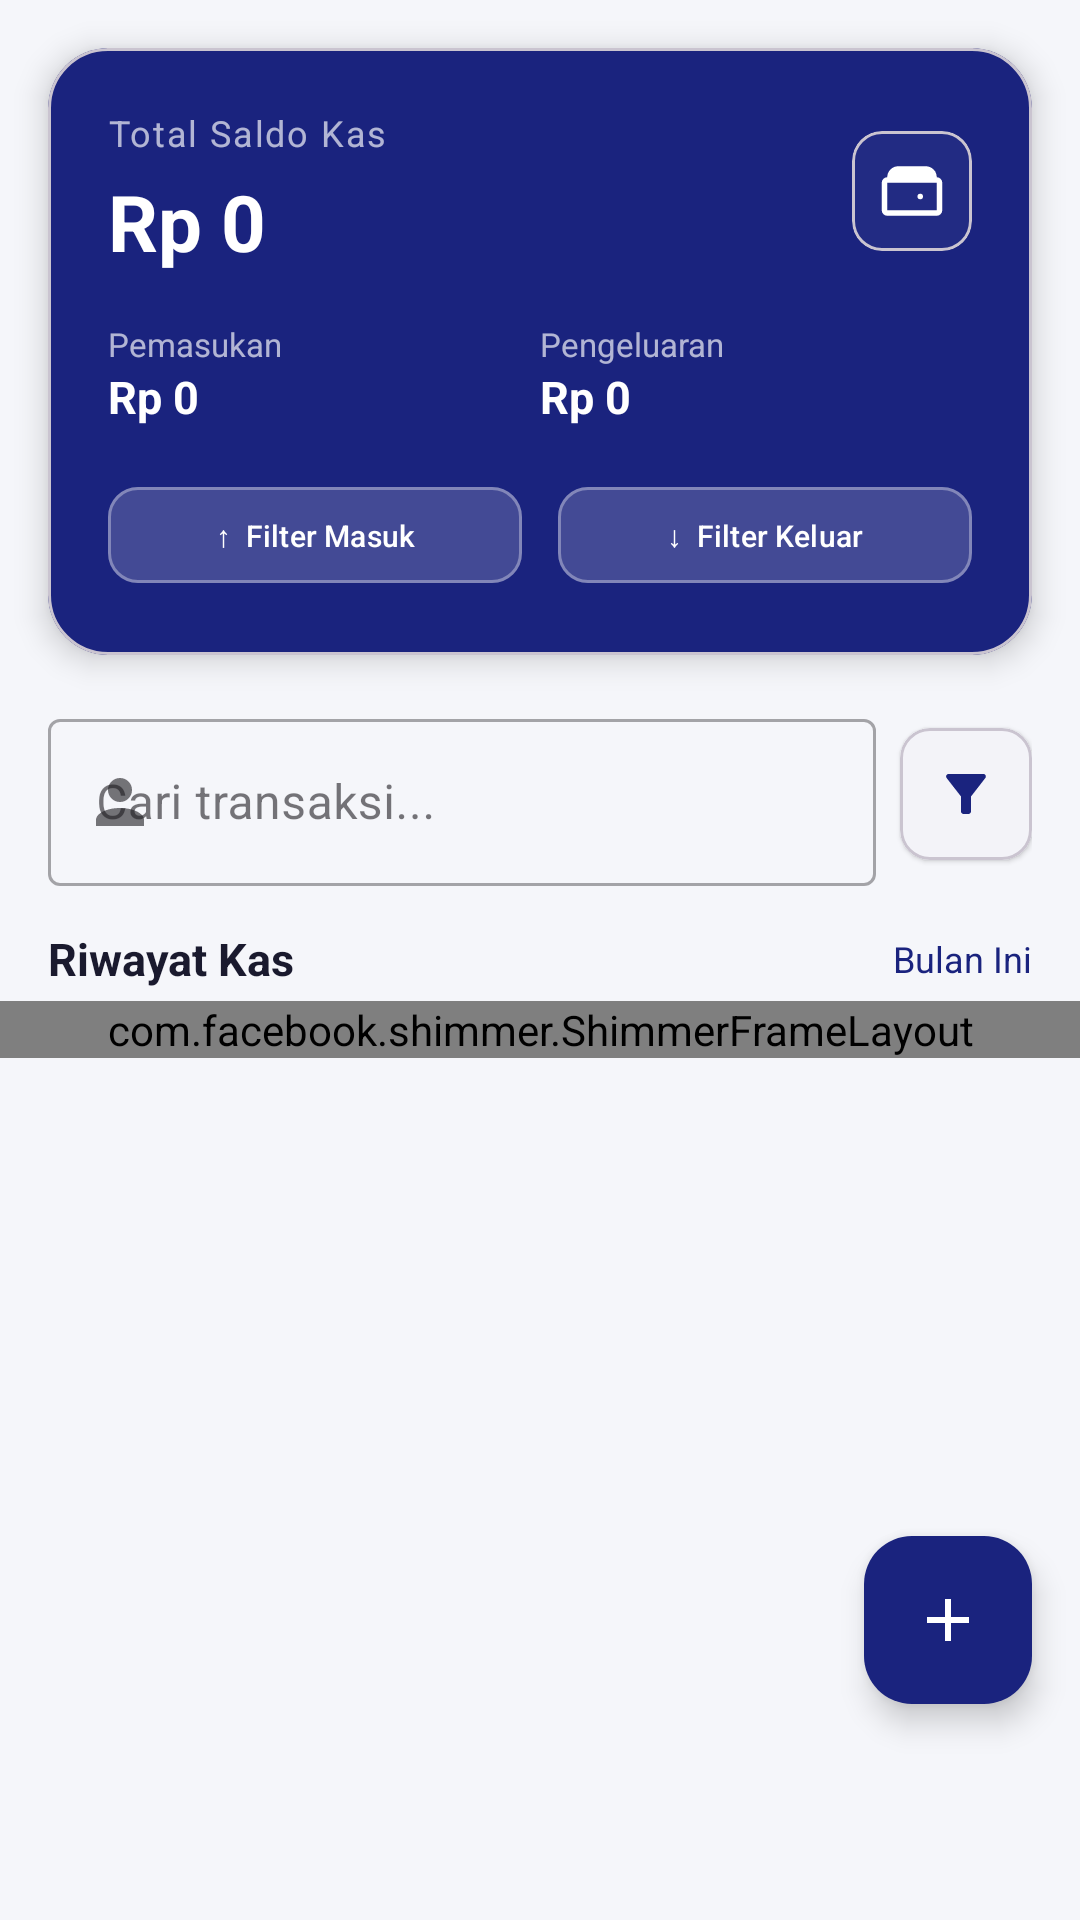

Layout XML and referenced resources for this Android screen:
<!-- AndroidManifest.xml: application theme Theme.KasKelas -->
<!-- res/layout/fragment_transaksi.xml -->
<?xml version="1.0" encoding="utf-8"?>
<androidx.coordinatorlayout.widget.CoordinatorLayout
    xmlns:android="http://schemas.android.com/apk/res/android"
    xmlns:app="http://schemas.android.com/apk/res-auto"
    android:layout_width="match_parent"
    android:layout_height="match_parent"
    android:background="@color/bg_primary">

    <LinearLayout
        android:layout_width="match_parent"
        android:layout_height="match_parent"
        android:orientation="vertical">

        
        <com.google.android.material.card.MaterialCardView
            android:layout_width="match_parent"
            android:layout_height="wrap_content"
            android:layout_margin="16dp"
            app:cardBackgroundColor="@color/color_primary"
            app:cardCornerRadius="20dp"
            app:cardElevation="6dp">

            <LinearLayout android:layout_width="match_parent" android:layout_height="wrap_content"
                android:orientation="vertical" android:padding="20dp">

                <LinearLayout android:layout_width="match_parent" android:layout_height="wrap_content"
                    android:orientation="horizontal" android:gravity="center_vertical">

                    <LinearLayout android:layout_width="0dp" android:layout_height="wrap_content"
                        android:layout_weight="1" android:orientation="vertical">
                        <TextView android:layout_width="wrap_content" android:layout_height="wrap_content"
                            android:text="Total Saldo Kas" android:textColor="#AAFFFFFF"
                            android:textSize="12sp" android:letterSpacing="0.05" />
                        <TextView android:id="@+id/tv_saldo"
                            android:layout_width="wrap_content" android:layout_height="wrap_content"
                            android:text="Rp 0" android:textColor="#FFFFFF"
                            android:textSize="26sp" android:textStyle="bold"
                            android:layout_marginTop="4dp" />
                    </LinearLayout>

                    
                    <com.google.android.material.card.MaterialCardView
                        android:layout_width="40dp" android:layout_height="40dp"
                        app:cardBackgroundColor="#33FFFFFF" app:cardCornerRadius="10dp">
                        <ImageView android:layout_width="22dp" android:layout_height="22dp"
                            android:layout_gravity="center"
                            android:src="@drawable/ic_wallet" app:tint="#FFFFFF" />
                    </com.google.android.material.card.MaterialCardView>
                </LinearLayout>

                
                <LinearLayout android:layout_width="match_parent" android:layout_height="wrap_content"
                    android:orientation="horizontal" android:layout_marginTop="16dp">
                    
                    <LinearLayout android:layout_width="0dp" android:layout_height="wrap_content"
                        android:layout_weight="1" android:orientation="vertical">
                        <TextView android:layout_width="wrap_content" android:layout_height="wrap_content"
                            android:text="Pemasukan" android:textColor="#AAFFFFFF"
                            android:textSize="11sp" />
                        <TextView android:id="@+id/tv_total_pemasukan"
                            android:layout_width="wrap_content" android:layout_height="wrap_content"
                            android:text="Rp 0" android:textColor="#FFFFFF"
                            android:textSize="15sp" android:textStyle="bold" />
                    </LinearLayout>

                    <LinearLayout android:layout_width="0dp" android:layout_height="wrap_content"
                        android:layout_weight="1" android:orientation="vertical">
                        <TextView android:layout_width="wrap_content" android:layout_height="wrap_content"
                            android:text="Pengeluaran" android:textColor="#AAFFFFFF"
                            android:textSize="11sp" />
                        <TextView android:id="@+id/tv_total_pengeluaran"
                            android:layout_width="wrap_content" android:layout_height="wrap_content"
                            android:text="Rp 0" android:textColor="#FFFFFF"
                            android:textSize="15sp" android:textStyle="bold" />
                    </LinearLayout>
                </LinearLayout>

                
                <LinearLayout android:layout_width="match_parent" android:layout_height="wrap_content"
                    android:orientation="horizontal" android:layout_marginTop="16dp">

                    <com.google.android.material.button.MaterialButton
                        android:id="@+id/btn_pemasukan"
                        android:layout_width="0dp" android:layout_height="40dp"
                        android:layout_weight="1" android:layout_marginEnd="6dp"
                        android:text="↑  Filter Masuk" android:textSize="10sp"
                        app:cornerRadius="10dp"
                        app:backgroundTint="#33FFFFFF"
                        app:strokeColor="#55FFFFFF" app:strokeWidth="1dp" />

                    <com.google.android.material.button.MaterialButton
                        android:id="@+id/btn_pengeluaran"
                        android:layout_width="0dp" android:layout_height="40dp"
                        android:layout_weight="1" android:layout_marginStart="6dp"
                        android:text="↓  Filter Keluar" android:textSize="10sp"
                        app:cornerRadius="10dp"
                        app:backgroundTint="#33FFFFFF"
                        app:strokeColor="#55FFFFFF" app:strokeWidth="1dp" />
                </LinearLayout>
            </LinearLayout>
        </com.google.android.material.card.MaterialCardView>

        
        <LinearLayout android:layout_width="match_parent" android:layout_height="wrap_content"
            android:orientation="horizontal" android:paddingHorizontal="16dp"
            android:gravity="center_vertical">

            <com.google.android.material.textfield.TextInputLayout
                android:layout_width="0dp" android:layout_height="wrap_content"
                android:layout_weight="1" android:layout_marginEnd="8dp"
                android:hint="Cari transaksi..."
                app:startIconDrawable="@drawable/ic_person"
                style="@style/Widget.MaterialComponents.TextInputLayout.OutlinedBox">
                <com.google.android.material.textfield.TextInputEditText
                    android:id="@+id/et_search"
                    android:layout_width="match_parent" android:layout_height="wrap_content"
                    android:inputType="text" android:imeOptions="actionSearch" />
            </com.google.android.material.textfield.TextInputLayout>

            
            <com.google.android.material.card.MaterialCardView
                android:id="@+id/btn_filter"
                android:layout_width="44dp" android:layout_height="44dp"
                app:cardCornerRadius="10dp" app:cardElevation="1dp">
                <ImageView android:layout_width="20dp" android:layout_height="20dp"
                    android:layout_gravity="center"
                    android:src="@drawable/ic_filter" app:tint="@color/color_primary" />
            </com.google.android.material.card.MaterialCardView>
        </LinearLayout>

        
        <LinearLayout android:layout_width="match_parent" android:layout_height="wrap_content"
            android:orientation="horizontal" android:gravity="center_vertical"
            android:paddingHorizontal="16dp" android:layout_marginTop="14dp"
            android:layout_marginBottom="4dp">

            <TextView android:layout_width="0dp" android:layout_height="wrap_content"
                android:layout_weight="1" android:text="Riwayat Kas"
                android:textColor="@color/text_primary" android:textSize="15sp"
                android:textStyle="bold" />

            <TextView android:id="@+id/tv_bulan_filter"
                android:layout_width="wrap_content" android:layout_height="wrap_content"
                android:text="Bulan Ini" android:textColor="@color/color_primary"
                android:textSize="12sp" />
        </LinearLayout>

        
        <com.facebook.shimmer.ShimmerFrameLayout android:id="@+id/shimmer_layout"
            android:layout_width="match_parent" android:layout_height="wrap_content"
            android:paddingHorizontal="16dp">
            <LinearLayout android:layout_width="match_parent" android:layout_height="wrap_content"
                android:orientation="vertical">
                <include layout="@layout/item_shimmer_transaction" />
                <include layout="@layout/item_shimmer_transaction" />
                <include layout="@layout/item_shimmer_transaction" />
            </LinearLayout>
        </com.facebook.shimmer.ShimmerFrameLayout>

        
        <androidx.recyclerview.widget.RecyclerView
            android:id="@+id/rv_transaksi"
            android:layout_width="match_parent"
            android:layout_height="0dp"
            android:layout_weight="1"
            android:paddingHorizontal="16dp"
            android:paddingBottom="80dp"
            android:clipToPadding="false"
            android:visibility="gone" />

        
        <LinearLayout android:id="@+id/empty_state"
            android:layout_width="match_parent" android:layout_height="0dp"
            android:layout_weight="1" android:gravity="center"
            android:orientation="vertical" android:visibility="gone">
            <ImageView android:layout_width="64dp" android:layout_height="64dp"
                android:src="@drawable/ic_swap" app:tint="@color/text_hint" />
            <TextView android:layout_width="wrap_content" android:layout_height="wrap_content"
                android:layout_marginTop="12dp" android:text="Akhir Dari Riwayat"
                android:textColor="@color/text_hint" android:textSize="13sp" />
        </LinearLayout>

        
        <LinearLayout android:id="@+id/error_state"
            android:layout_width="match_parent" android:layout_height="wrap_content"
            android:gravity="center" android:orientation="vertical"
            android:padding="24dp" android:visibility="gone">
            <TextView android:id="@+id/tv_error" android:layout_width="wrap_content"
                android:layout_height="wrap_content" android:gravity="center"
                android:textColor="@color/text_secondary" />
            <com.google.android.material.button.MaterialButton android:id="@+id/btn_retry"
                android:layout_width="wrap_content" android:layout_height="wrap_content"
                android:layout_marginTop="12dp" android:text="Coba Lagi"
                style="@style/Widget.MaterialComponents.Button.OutlinedButton" />
        </LinearLayout>

    </LinearLayout>

    
    <com.google.android.material.floatingactionbutton.FloatingActionButton
        android:id="@+id/fab_add"
        android:layout_width="wrap_content"
        android:layout_height="wrap_content"
        android:layout_gravity="bottom|end"
        android:layout_marginEnd="16dp"
        android:layout_marginBottom="72dp"
        android:src="@drawable/ic_add"
        android:contentDescription="Tambah Transaksi"
        app:backgroundTint="@color/color_primary"
        app:tint="@android:color/white"
        app:elevation="6dp" />

</androidx.coordinatorlayout.widget.CoordinatorLayout>
<!-- res/layout/item_shimmer_transaction.xml (included above) -->
<?xml version="1.0" encoding="utf-8"?>
<com.google.android.material.card.MaterialCardView
    xmlns:android="http://schemas.android.com/apk/res/android"
    xmlns:app="http://schemas.android.com/apk/res-auto"
    android:layout_width="match_parent"
    android:layout_height="wrap_content"
    android:layout_marginBottom="8dp"
    app:cardCornerRadius="12dp">

    <LinearLayout android:layout_width="match_parent" android:layout_height="wrap_content"
        android:orientation="horizontal" android:padding="16dp" android:gravity="center_vertical">

        <View android:layout_width="40dp" android:layout_height="40dp"
            android:background="#E0E0E0" />

        <LinearLayout android:layout_width="0dp" android:layout_height="wrap_content"
            android:layout_marginStart="12dp" android:layout_weight="1" android:orientation="vertical">

            <View android:layout_width="140dp" android:layout_height="14dp"
                android:layout_marginBottom="6dp" android:background="#E0E0E0" />
            <View android:layout_width="90dp" android:layout_height="10dp"
                android:background="#E0E0E0" />
        </LinearLayout>

        <View android:layout_width="70dp" android:layout_height="14dp"
            android:background="#E0E0E0" />
    </LinearLayout>
</com.google.android.material.card.MaterialCardView>
<!-- resources referenced by this layout -->
<resources>
  <color name="bg_primary">#F5F6FA</color>
  <color name="color_primary">#1A237E</color>
  <color name="text_hint">#9E9E9E</color>
  <color name="text_primary">#1A1A2E</color>
  <color name="text_secondary">#5C6BC0</color>
  <!-- drawable ic_add (drawable) -->
  <?xml version="1.0" encoding="utf-8"?>
  <vector xmlns:android="http://schemas.android.com/apk/res/android"
      android:width="24dp" android:height="24dp"
      android:viewportWidth="24" android:viewportHeight="24">
      <path android:fillColor="@android:color/black"
          android:pathData="M19,13H13V19H11V13H5V11H11V5H13V11H19V13Z" />
  </vector>
  <!-- drawable ic_filter (drawable) -->
  <?xml version="1.0" encoding="utf-8"?>
  <vector xmlns:android="http://schemas.android.com/apk/res/android"
      android:width="24dp" android:height="24dp"
      android:viewportWidth="24" android:viewportHeight="24">
      <path android:fillColor="@android:color/black"
          android:pathData="M4.25,5.61C6.27,8.2 10,13 10,13V19C10,19.55 10.45,20 11,20H13C13.55,20 14,19.55 14,19V13C14,13 17.72,8.2 19.74,5.61C20.25,4.95 19.78,4 18.95,4H5.04C4.22,4 3.74,4.95 4.25,5.61Z" />
  </vector>
  <!-- drawable ic_person (drawable) -->
  <?xml version="1.0" encoding="utf-8"?>
  <vector xmlns:android="http://schemas.android.com/apk/res/android"
      android:width="24dp" android:height="24dp"
      android:viewportWidth="24" android:viewportHeight="24">
      <path android:fillColor="@android:color/black"
          android:pathData="M12,4A4,4 0 0,1 16,8A4,4 0 0,1 12,12A4,4 0 0,1 8,8A4,4 0 0,1 12,4M12,14C16.42,14 20,15.79 20,18V20H4V18C4,15.79 7.58,14 12,14Z" />
  </vector>
  <!-- drawable ic_swap (drawable) -->
  <?xml version="1.0" encoding="utf-8"?>
  <vector xmlns:android="http://schemas.android.com/apk/res/android"
      android:width="24dp" android:height="24dp"
      android:viewportWidth="24" android:viewportHeight="24">
      <path android:fillColor="@android:color/black"
          android:pathData="M21,9L17,5V8H10V10H17V13M7,11L3,15L7,19V16H14V14H7V11Z" />
  </vector>
  <!-- drawable ic_wallet (drawable) -->
  <?xml version="1.0" encoding="utf-8"?>
  <vector xmlns:android="http://schemas.android.com/apk/res/android"
      android:width="24dp" android:height="24dp"
      android:viewportWidth="24" android:viewportHeight="24">
      <path android:fillColor="@android:color/black"
          android:pathData="M21,7H3A2,2 0 0,0 1,9V19A2,2 0 0,0 3,21H21A2,2 0 0,0 23,19V9A2,2 0 0,0 21,7M21,19H3V9H21V19M21,5H5A2,2 0 0,0 3,7H21A4,4 0 0,0 17,3H7A4,4 0 0,0 3,7M16,14A1,1 0 1,1 15,13A1,1 0 0,1 16,14Z" />
  </vector>
  <style name="Theme.KasKelas" parent="Theme.Material3.Light.NoActionBar">
          <item name="colorPrimary">@color/color_primary</item>
          <item name="colorPrimaryVariant">@color/color_primary_variant</item>
          <item name="colorSecondary">@color/color_secondary</item>
          <item name="colorSurface">@color/surface</item>
          <item name="android:colorBackground">@color/bg_primary</item>
          <item name="colorError">@color/color_error</item>
          <item name="android:windowSoftInputMode">adjustResize</item>
      </style>
  <color name="color_primary_variant">#283593</color>
  <color name="color_secondary">#00897B</color>
  <color name="surface">#FFFFFF</color>
  <color name="color_error">#C62828</color>
</resources>
